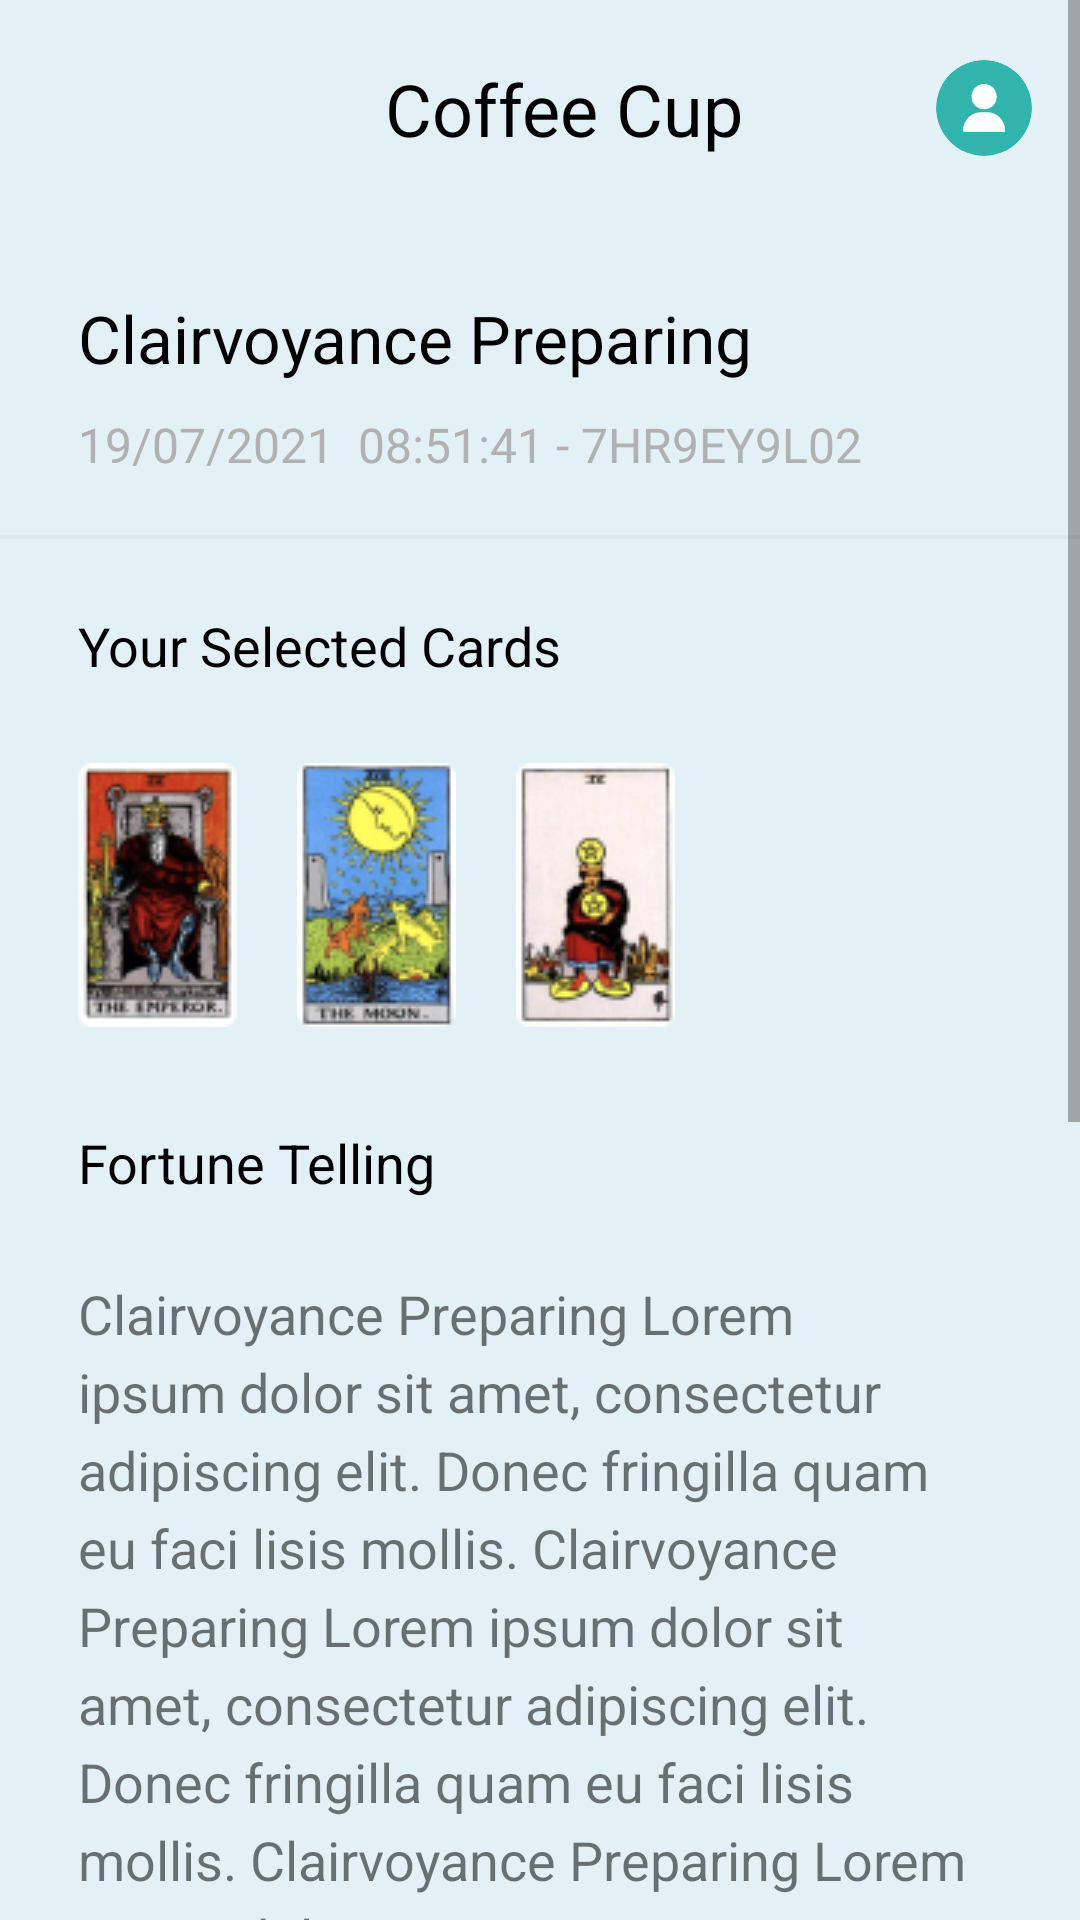

This screen was rendered from an Android layout file. Write that file and the resources it references.
<!-- AndroidManifest.xml: application theme Theme.GuessApp -->
<!-- res/layout/activity_message2.xml -->
<?xml version="1.0" encoding="utf-8"?>
<ScrollView xmlns:android="http://schemas.android.com/apk/res/android"
    xmlns:app="http://schemas.android.com/apk/res-auto"
    xmlns:tools="http://schemas.android.com/tools"
    android:layout_width="match_parent"
    android:layout_height="match_parent"
    tools:context=".Message2">

    <androidx.constraintlayout.widget.ConstraintLayout
        android:layout_width="match_parent"
        android:layout_height="wrap_content"
        android:background="@color/light_blue"
        android:paddingBottom="59dp">

        <include
            android:layout_width="match_parent"
            android:layout_height="wrap_content"
            layout="@layout/tool_bar"
            android:id="@+id/toolbar"/>

        <TextView
            android:layout_width="match_parent"
            android:layout_height="wrap_content"
            android:id="@+id/head"
            app:layout_constraintTop_toBottomOf="@id/toolbar"
            android:text="Clairvoyance Preparing"
            android:textSize="22sp"
            android:textColor="@color/black"
            android:layout_marginStart="26dp"
            android:layout_marginEnd="37dp"
            android:layout_marginTop="35dp"/>

        <TextView
            android:layout_width="match_parent"
            android:layout_height="wrap_content"
            android:id="@+id/date"
            app:layout_constraintTop_toBottomOf="@id/head"
            android:text="19/07/2021  08:51:41 - 7HR9EY9L02"
            android:textSize="16sp"
            android:textColor="@color/light_grey"
            android:layout_marginStart="26dp"
            android:layout_marginEnd="37dp"
            android:layout_marginTop="10dp"/>

        <ImageView
            android:layout_width="match_parent"
            android:layout_height="wrap_content"
            android:src="@drawable/line"
            android:id="@+id/line"
            app:layout_constraintTop_toBottomOf="@id/date"
            android:layout_marginTop="19dp"/>

        <TextView
            android:layout_width="match_parent"
            android:layout_height="wrap_content"
            android:id="@+id/select_txt"
            app:layout_constraintTop_toBottomOf="@id/line"
            android:text="Your Selected Cards"
            android:textSize="18sp"
            android:layout_marginStart="26dp"
            android:layout_marginEnd="37dp"
            android:layout_marginTop="23dp"
            android:textColor="@color/black"/>

        <ImageView
            android:layout_width="wrap_content"
            android:layout_height="wrap_content"
            android:id="@+id/image1"
            android:src="@drawable/card_open1"
            app:layout_constraintLeft_toLeftOf="parent"
            app:layout_constraintTop_toBottomOf="@id/select_txt"
            android:layout_marginStart="26dp"
            android:layout_marginTop="27dp"/>

        <ImageView
            android:layout_width="wrap_content"
            android:layout_height="wrap_content"
            android:id="@+id/image2"
            android:src="@drawable/card_open2"
            app:layout_constraintLeft_toRightOf="@id/image1"
            app:layout_constraintTop_toBottomOf="@id/select_txt"
            android:layout_marginStart="20dp"
            android:layout_marginTop="27dp"/>

        <ImageView
            android:layout_width="wrap_content"
            android:layout_height="wrap_content"
            android:id="@+id/image3"
            android:src="@drawable/card_open3"
            app:layout_constraintLeft_toRightOf="@id/image2"
            app:layout_constraintTop_toBottomOf="@id/select_txt"
            android:layout_marginStart="20dp"
            android:layout_marginTop="27dp"/>

        <TextView
            android:layout_width="match_parent"
            android:layout_height="wrap_content"
            android:id="@+id/tell_txt"
            app:layout_constraintTop_toBottomOf="@id/image1"
            android:text="Fortune Telling"
            android:textSize="18sp"
            android:layout_marginStart="26dp"
            android:layout_marginEnd="37dp"
            android:layout_marginTop="33dp"
            android:textColor="@color/black"/>

        <TextView
            android:layout_width="match_parent"
            android:layout_height="wrap_content"
            android:id="@+id/message"
            app:layout_constraintTop_toBottomOf="@id/tell_txt"
            android:text="Clairvoyance Preparing Lorem ipsum dolor sit amet, consectetur adipiscing elit. Donec fringilla quam eu faci lisis mollis. Clairvoyance Preparing Lorem ipsum dolor sit amet, consectetur adipiscing elit. Donec fringilla quam eu faci lisis mollis. Clairvoyance Preparing Lorem ipsum dolor sit amet, consectetur adipiscing elit. Donec fringilla quam eu faci lisis mollis. "
            android:textSize="18sp"
            android:layout_marginStart="26dp"
            android:layout_marginEnd="37dp"
            android:layout_marginTop="26dp"
            android:lineHeight="26dp"/>

        <ImageView
            android:layout_width="wrap_content"
            android:layout_height="wrap_content"
            android:id="@+id/image"
            android:src="@drawable/human2"
            app:layout_constraintLeft_toLeftOf="parent"
            app:layout_constraintTop_toBottomOf="@id/message"
            android:layout_marginTop="4dp"
            android:layout_marginStart="26dp"/>

        <TextView
            android:layout_width="wrap_content"
            android:layout_height="wrap_content"
            android:text="Akif"
            app:layout_constraintTop_toBottomOf="@id/message"
            app:layout_constraintLeft_toRightOf="@id/image"
            android:textSize="18sp"
            android:layout_marginStart="15dp"
            android:layout_marginTop="24dp"
            android:textColor="@color/black"/>

        <ImageView
            android:layout_width="match_parent"
            android:layout_height="wrap_content"
            android:src="@drawable/line"
            android:id="@+id/line2"
            app:layout_constraintTop_toBottomOf="@id/image"
            android:layout_marginTop="24dp"/>

        <ImageView
            android:layout_width="match_parent"
            android:layout_height="wrap_content"
            android:id="@+id/hearts"
            android:src="@drawable/hearts"
            app:layout_constraintTop_toBottomOf="@id/image"
            app:layout_constraintLeft_toLeftOf="parent"
            android:layout_marginTop="41dp"/>

        <EditText
            android:layout_width="match_parent"
            android:layout_height="wrap_content"
            android:id="@+id/comment"
            android:background="@drawable/input_back"
            app:layout_constraintTop_toBottomOf="@+id/hearts"
            android:layout_marginHorizontal="16dp"
            android:hint="Your commnet..."
            android:paddingStart="16dp"
            android:paddingEnd="16dp"
            android:layout_marginTop="38dp"/>

        <androidx.appcompat.widget.AppCompatButton
            android:layout_width="wrap_content"
            android:layout_height="wrap_content"
            android:background="@drawable/send"
            app:layout_constraintTop_toBottomOf="@id/comment"
            app:layout_constraintLeft_toLeftOf="parent"
            app:layout_constraintRight_toRightOf="parent"
            android:layout_marginTop="26dp"/>
    </androidx.constraintlayout.widget.ConstraintLayout>

</ScrollView>
<!-- res/layout/tool_bar.xml (included above) -->
<?xml version="1.0" encoding="utf-8"?>
<androidx.constraintlayout.widget.ConstraintLayout xmlns:android="http://schemas.android.com/apk/res/android"
    android:layout_width="match_parent"
    android:layout_height="match_parent"
    xmlns:app="http://schemas.android.com/apk/res-auto">

    <androidx.appcompat.widget.AppCompatButton
        android:layout_width="wrap_content"
        android:layout_height="wrap_content"
        android:background="@drawable/back"
        app:layout_constraintLeft_toLeftOf="parent"
        app:layout_constraintTop_toTopOf="parent"
        android:layout_marginStart="16dp"
        android:layout_marginTop="15dp"/>

    <TextView
        android:layout_width="wrap_content"
        android:layout_height="wrap_content"
        android:id="@+id/home_txt"
        android:text="Coffee Cup"
        android:textSize="24sp"
        android:textColor="@color/black"
        android:layout_marginStart="16dp"
        app:layout_constraintLeft_toLeftOf="parent"
        app:layout_constraintTop_toTopOf="parent"
        app:layout_constraintRight_toRightOf="parent"
        android:layout_marginTop="20dp"/>

    <ImageView
        android:layout_width="wrap_content"
        android:layout_height="wrap_content"
        android:id="@+id/image"
        android:src="@drawable/avatar"
        android:layout_marginEnd="16dp"
        app:layout_constraintRight_toRightOf="parent"
        app:layout_constraintTop_toTopOf="parent"
        android:layout_marginTop="20dp"/>

</androidx.constraintlayout.widget.ConstraintLayout>
<!-- resources referenced by this layout -->
<resources>
  <color name="black">#FF000000</color>
  <color name="light_blue">#E3F1F6</color>
  <color name="light_grey">#B1B1B1</color>
  <!-- drawable avatar (drawable) -->
  <vector xmlns:android="http://schemas.android.com/apk/res/android"
      android:width="32dp"
      android:height="32dp"
      android:viewportWidth="32"
      android:viewportHeight="32">
    <group>
      <clip-path
          android:pathData="M16,16m-16,0a16,16 0,1 1,32 0a16,16 0,1 1,-32 0"/>
      <path
          android:pathData="M16,16m-16,0a16,16 0,1 1,32 0a16,16 0,1 1,-32 0"
          android:fillColor="#30B4AC"/>
      <path
          android:pathData="M16.031,8C13.705,8 11.813,9.893 11.813,12.219C11.813,14.545 13.705,16.438 16.031,16.438C18.358,16.438 20.25,14.545 20.25,12.219C20.25,9.893 18.358,8 16.031,8Z"
          android:fillColor="#ffffff"/>
      <path
          android:pathData="M21.28,19.194C20.125,18.021 18.594,17.375 16.969,17.375H15.094C13.469,17.375 11.937,18.021 10.782,19.194C9.633,20.361 9,21.901 9,23.531C9,23.79 9.21,24 9.469,24H22.594C22.853,24 23.063,23.79 23.063,23.531C23.063,21.901 22.43,20.361 21.28,19.194Z"
          android:fillColor="#ffffff"/>
    </group>
  </vector>
  <!-- drawable card_open1: png bitmap (drawable, 12370 bytes) -->
  <!-- drawable card_open2: png bitmap (drawable, 13165 bytes) -->
  <!-- drawable card_open3: png bitmap (drawable, 10363 bytes) -->
  <!-- drawable hearts: vector/xml drawable (drawable, 3855 chars, omitted) -->
  <!-- drawable human2: png bitmap (drawable, 8005 bytes) -->
  <!-- drawable line (drawable) -->
  <vector xmlns:android="http://schemas.android.com/apk/res/android"
      android:width="375dp"
      android:height="2dp"
      android:viewportWidth="375"
      android:viewportHeight="2">
    <path
        android:strokeWidth="1"
        android:pathData="M0,1H375"
        android:fillColor="#00000000"
        android:strokeColor="#D8E7EC"/>
  </vector>
  <!-- drawable send: vector/xml drawable (drawable, 2317 chars, omitted) -->
  <style name="Theme.GuessApp" parent="Theme.MaterialComponents.DayNight.NoActionBar">
          
          <item name="colorPrimary">@color/purple_500</item>
          <item name="colorPrimaryVariant">@color/purple_700</item>
          <item name="colorOnPrimary">@color/white</item>
          
          <item name="colorSecondary">@color/teal_200</item>
          <item name="colorSecondaryVariant">@color/teal_700</item>
          <item name="colorOnSecondary">@color/black</item>
          
          <item name="android:statusBarColor">?attr/colorPrimaryVariant</item>
          
      </style>
  <color name="purple_500">#FF6200EE</color>
  <color name="purple_700">#FF3700B3</color>
  <color name="white">#FFFFFFFF</color>
  <color name="teal_200">#FF03DAC5</color>
  <color name="teal_700">#FF018786</color>
</resources>
